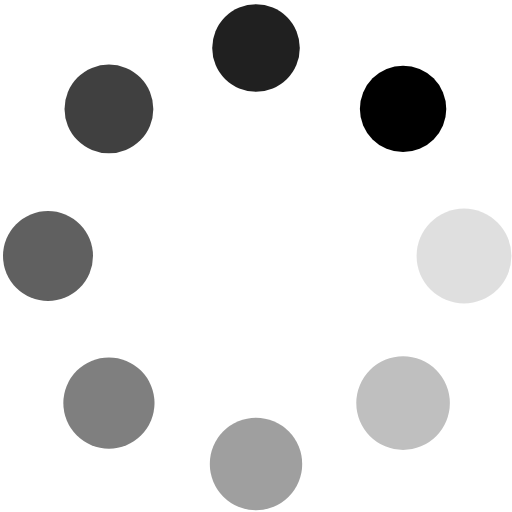
t = 0.00 s
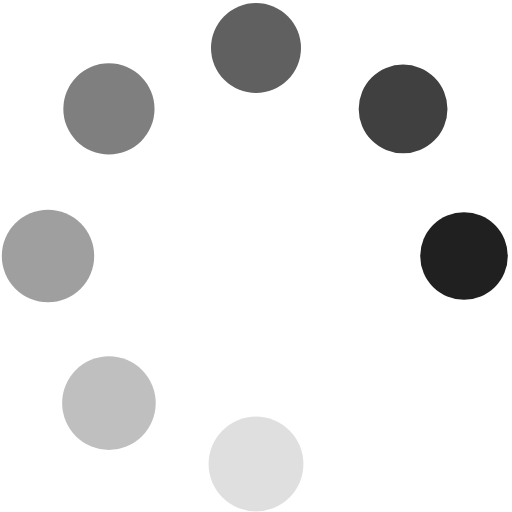
t = 0.24 s
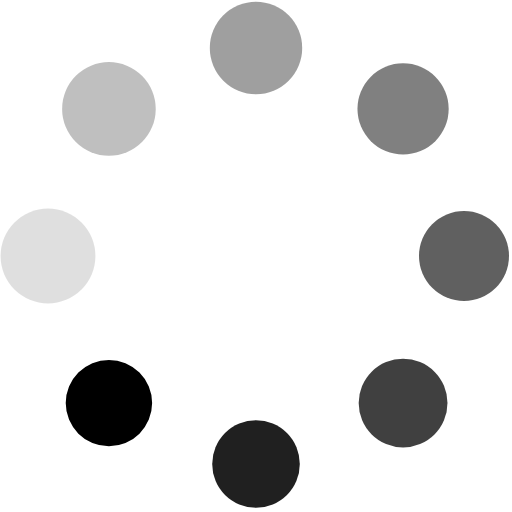
t = 0.48 s
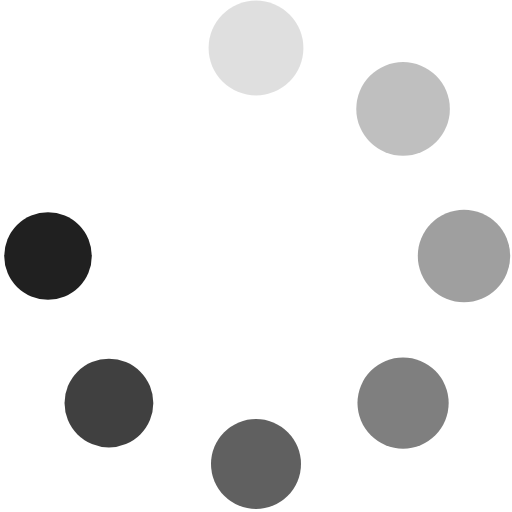
t = 0.72 s

The animated SVG that drew these frames (rendered in a browser with its animation timeline set to each time). Animation: 16 SMIL elements (animate=8,animateTransform=8); one cycle of 0.96 s, repeats indefinitely.

<?xml version="1.0" encoding="utf-8"?>
<svg xmlns="http://www.w3.org/2000/svg" xmlns:xlink="http://www.w3.org/1999/xlink" style="margin: auto; background: none; display: block; shape-rendering: auto;" width="100px" height="100px" viewBox="18 18 64 64" preserveAspectRatio="xMidYMid">
  <g transform="translate(76,50)">
    <g transform="rotate(0)">
      <circle cx="0" cy="0" r="6" fill-opacity="1">
        <animateTransform attributeName="transform" type="scale" begin="-0.8413461538461539s" values="0.9 0.9;1 1" keyTimes="0;1" dur="0.9615384615384615s" repeatCount="indefinite"/>
        <animate attributeName="fill-opacity" keyTimes="0;1" dur="0.9615384615384615s" repeatCount="indefinite" values="1;0" begin="-0.8413461538461539s"/>
      </circle>
    </g>
  </g>
  <g transform="translate(68.38477631085024,68.38477631085024)">
    <g transform="rotate(45)">
      <circle cx="0" cy="0" r="6" fill-opacity="0.875">
        <animateTransform attributeName="transform" type="scale" begin="-0.7211538461538461s" values="0.9 0.9;1 1" keyTimes="0;1" dur="0.9615384615384615s" repeatCount="indefinite"/>
        <animate attributeName="fill-opacity" keyTimes="0;1" dur="0.9615384615384615s" repeatCount="indefinite" values="1;0" begin="-0.7211538461538461s"/>
      </circle>
    </g>
  </g>
  <g transform="translate(50,76)">
    <g transform="rotate(90)">
      <circle cx="0" cy="0" r="6" fill-opacity="0.75">
        <animateTransform attributeName="transform" type="scale" begin="-0.6009615384615384s" values="0.9 0.9;1 1" keyTimes="0;1" dur="0.9615384615384615s" repeatCount="indefinite"/>
        <animate attributeName="fill-opacity" keyTimes="0;1" dur="0.9615384615384615s" repeatCount="indefinite" values="1;0" begin="-0.6009615384615384s"/>
      </circle>
    </g>
  </g>
  <g transform="translate(31.615223689149765,68.38477631085024)">
    <g transform="rotate(135)">
      <circle cx="0" cy="0" r="6" fill-opacity="0.625">
        <animateTransform attributeName="transform" type="scale" begin="-0.4807692307692307s" values="0.9 0.9;1 1" keyTimes="0;1" dur="0.9615384615384615s" repeatCount="indefinite"/>
        <animate attributeName="fill-opacity" keyTimes="0;1" dur="0.9615384615384615s" repeatCount="indefinite" values="1;0" begin="-0.4807692307692307s"/>
      </circle>
    </g>
  </g>
  <g transform="translate(24,50)">
    <g transform="rotate(180)">
      <circle cx="0" cy="0" r="6" fill-opacity="0.5">
        <animateTransform attributeName="transform" type="scale" begin="-0.3605769230769231s" values="0.9 0.9;1 1" keyTimes="0;1" dur="0.9615384615384615s" repeatCount="indefinite"/>
        <animate attributeName="fill-opacity" keyTimes="0;1" dur="0.9615384615384615s" repeatCount="indefinite" values="1;0" begin="-0.3605769230769231s"/>
      </circle>
    </g>
  </g>
  <g transform="translate(31.61522368914976,31.615223689149765)">
    <g transform="rotate(225)">
      <circle cx="0" cy="0" r="6" fill-opacity="0.375">
        <animateTransform attributeName="transform" type="scale" begin="-0.24038461538461536s" values="0.9 0.9;1 1" keyTimes="0;1" dur="0.9615384615384615s" repeatCount="indefinite"/>
        <animate attributeName="fill-opacity" keyTimes="0;1" dur="0.9615384615384615s" repeatCount="indefinite" values="1;0" begin="-0.24038461538461536s"/>
      </circle>
    </g>
  </g>
  <g transform="translate(49.99999999999999,24)">
    <g transform="rotate(270)">
      <circle cx="0" cy="0" r="6" fill-opacity="0.25">
        <animateTransform attributeName="transform" type="scale" begin="-0.12019230769230768s" values="0.9 0.9;1 1" keyTimes="0;1" dur="0.9615384615384615s" repeatCount="indefinite"/>
        <animate attributeName="fill-opacity" keyTimes="0;1" dur="0.9615384615384615s" repeatCount="indefinite" values="1;0" begin="-0.12019230769230768s"/>
      </circle>
    </g>
  </g>
  <g transform="translate(68.38477631085023,31.61522368914976)">
    <g transform="rotate(315)">
      <circle cx="0" cy="0" r="6" fill-opacity="0.125">
        <animateTransform attributeName="transform" type="scale" begin="0s" values="0.9 0.9;1 1" keyTimes="0;1" dur="0.9615384615384615s" repeatCount="indefinite"/>
        <animate attributeName="fill-opacity" keyTimes="0;1" dur="0.9615384615384615s" repeatCount="indefinite" values="1;0" begin="0s"/>
      </circle>
    </g>
  </g>
<!--[ldio] generated by https://loading.io/-->
</svg>
